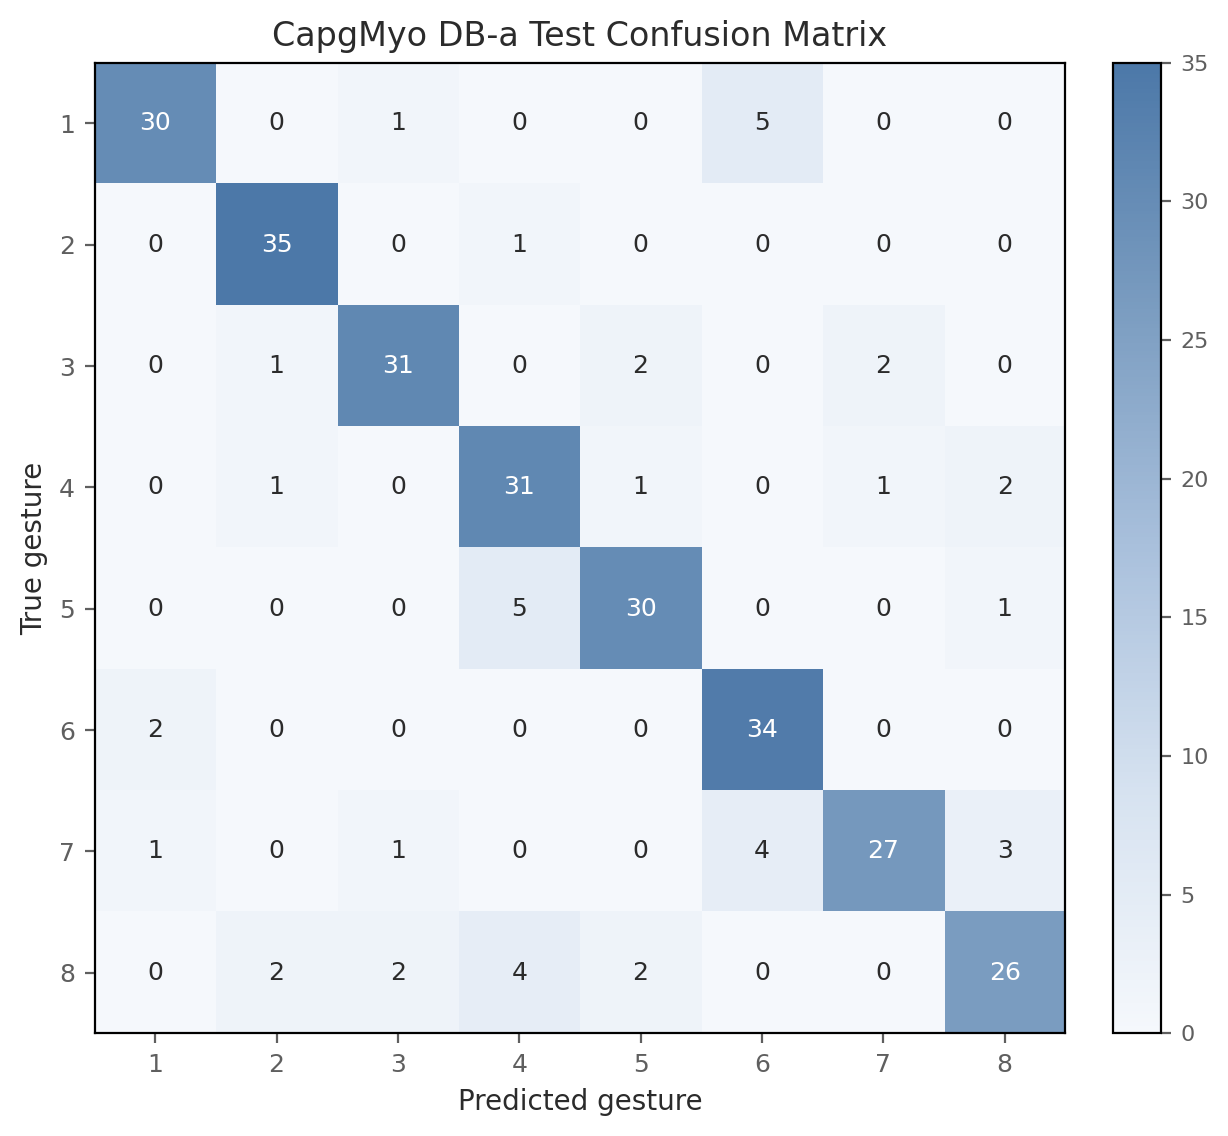

Values plotted in this chart, from the file beside it:
true_gesture, pred_1, pred_2, pred_3, pred_4, pred_5, pred_6, pred_7, pred_8
1, 30, 0, 1, 0, 0, 5, 0, 0
2, 0, 35, 0, 1, 0, 0, 0, 0
3, 0, 1, 31, 0, 2, 0, 2, 0
4, 0, 1, 0, 31, 1, 0, 1, 2
5, 0, 0, 0, 5, 30, 0, 0, 1
6, 2, 0, 0, 0, 0, 34, 0, 0
7, 1, 0, 1, 0, 0, 4, 27, 3
8, 0, 2, 2, 4, 2, 0, 0, 26
